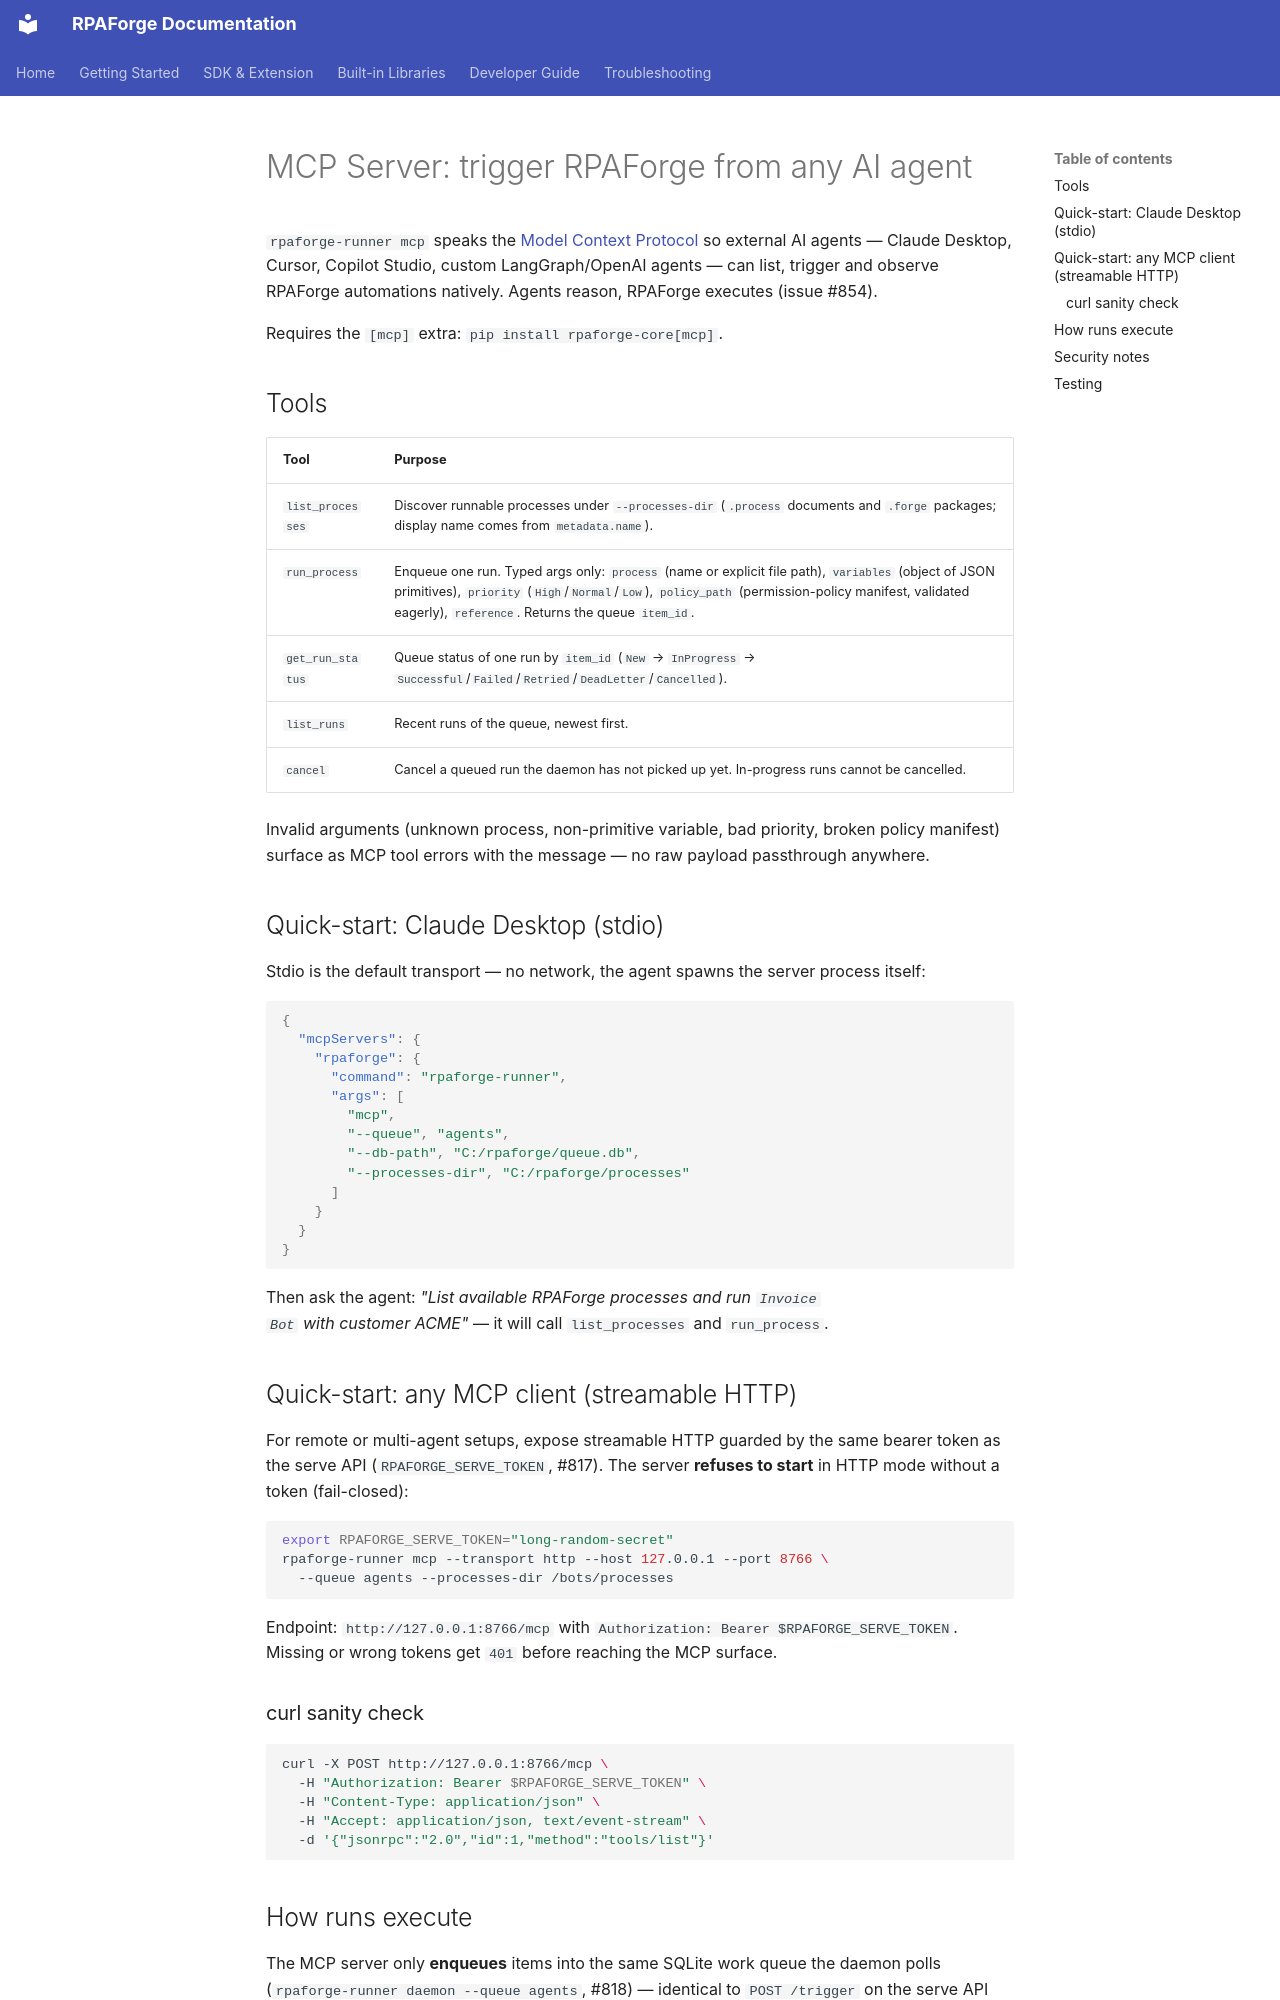

repository: chelslava/rpaforge · page: developer-guide/mcp-server/index.html · generator: mkdocs

# MCP Server: trigger RPAForge from any AI agent

`rpaforge-runner mcp` speaks the [Model Context Protocol](https://modelcontextprotocol.io) so
external AI agents — Claude Desktop, Cursor, Copilot Studio, custom
LangGraph/OpenAI agents — can list, trigger and observe RPAForge
automations natively. Agents reason, RPAForge executes (issue #854).

Requires the `[mcp]` extra: `pip install rpaforge-core[mcp]`.

## Tools

| Tool | Purpose |
|------|---------|
| `list_processes` | Discover runnable processes under `--processes-dir` (`.process` documents and `.forge` packages; display name comes from `metadata.name`). |
| `run_process` | Enqueue one run. Typed args only: `process` (name or explicit file path), `variables` (object of JSON primitives), `priority` (`High`/`Normal`/`Low`), `policy_path` (permission-policy manifest, validated eagerly), `reference`. Returns the queue `item_id`. |
| `get_run_status` | Queue status of one run by `item_id` (`New` → `InProgress` → `Successful`/`Failed`/`Retried`/`DeadLetter`/`Cancelled`). |
| `list_runs` | Recent runs of the queue, newest first. |
| `cancel` | Cancel a queued run the daemon has not picked up yet. In-progress runs cannot be cancelled. |

Invalid arguments (unknown process, non-primitive variable, bad priority,
broken policy manifest) surface as MCP tool errors with the message — no
raw payload passthrough anywhere.

## Quick-start: Claude Desktop (stdio)

Stdio is the default transport — no network, the agent spawns the server
process itself:

```json
{
  "mcpServers": {
    "rpaforge": {
      "command": "rpaforge-runner",
      "args": [
        "mcp",
        "--queue", "agents",
        "--db-path", "C:/rpaforge/queue.db",
        "--processes-dir", "C:/rpaforge/processes"
      ]
    }
  }
}
```

Then ask the agent: *"List available RPAForge processes and run `Invoice
Bot` with customer ACME"* — it will call `list_processes` and
`run_process`.

## Quick-start: any MCP client (streamable HTTP)

For remote or multi-agent setups, expose streamable HTTP guarded by the
same bearer token as the serve API (`RPAFORGE_SERVE_TOKEN`, #817). The
server **refuses to start** in HTTP mode without a token (fail-closed):

```bash
export RPAFORGE_SERVE_TOKEN="long-random-secret"
rpaforge-runner mcp --transport http --host 127.0.0.1 --port 8766 \
  --queue agents --processes-dir /bots/processes
```

Endpoint: `http://127.0.0.1:8766/mcp` with
`Authorization: Bearer $RPAFORGE_SERVE_TOKEN`. Missing or wrong tokens get
`401` before reaching the MCP surface.

### curl sanity check

```bash
curl -X POST http://127.0.0.1:8766/mcp \
  -H "Authorization: Bearer $RPAFORGE_SERVE_TOKEN" \
  -H "Content-Type: application/json" \
  -H "Accept: application/json, text/event-stream" \
  -d '{"jsonrpc":"2.0","id":1,"method":"tools/list"}'
```
